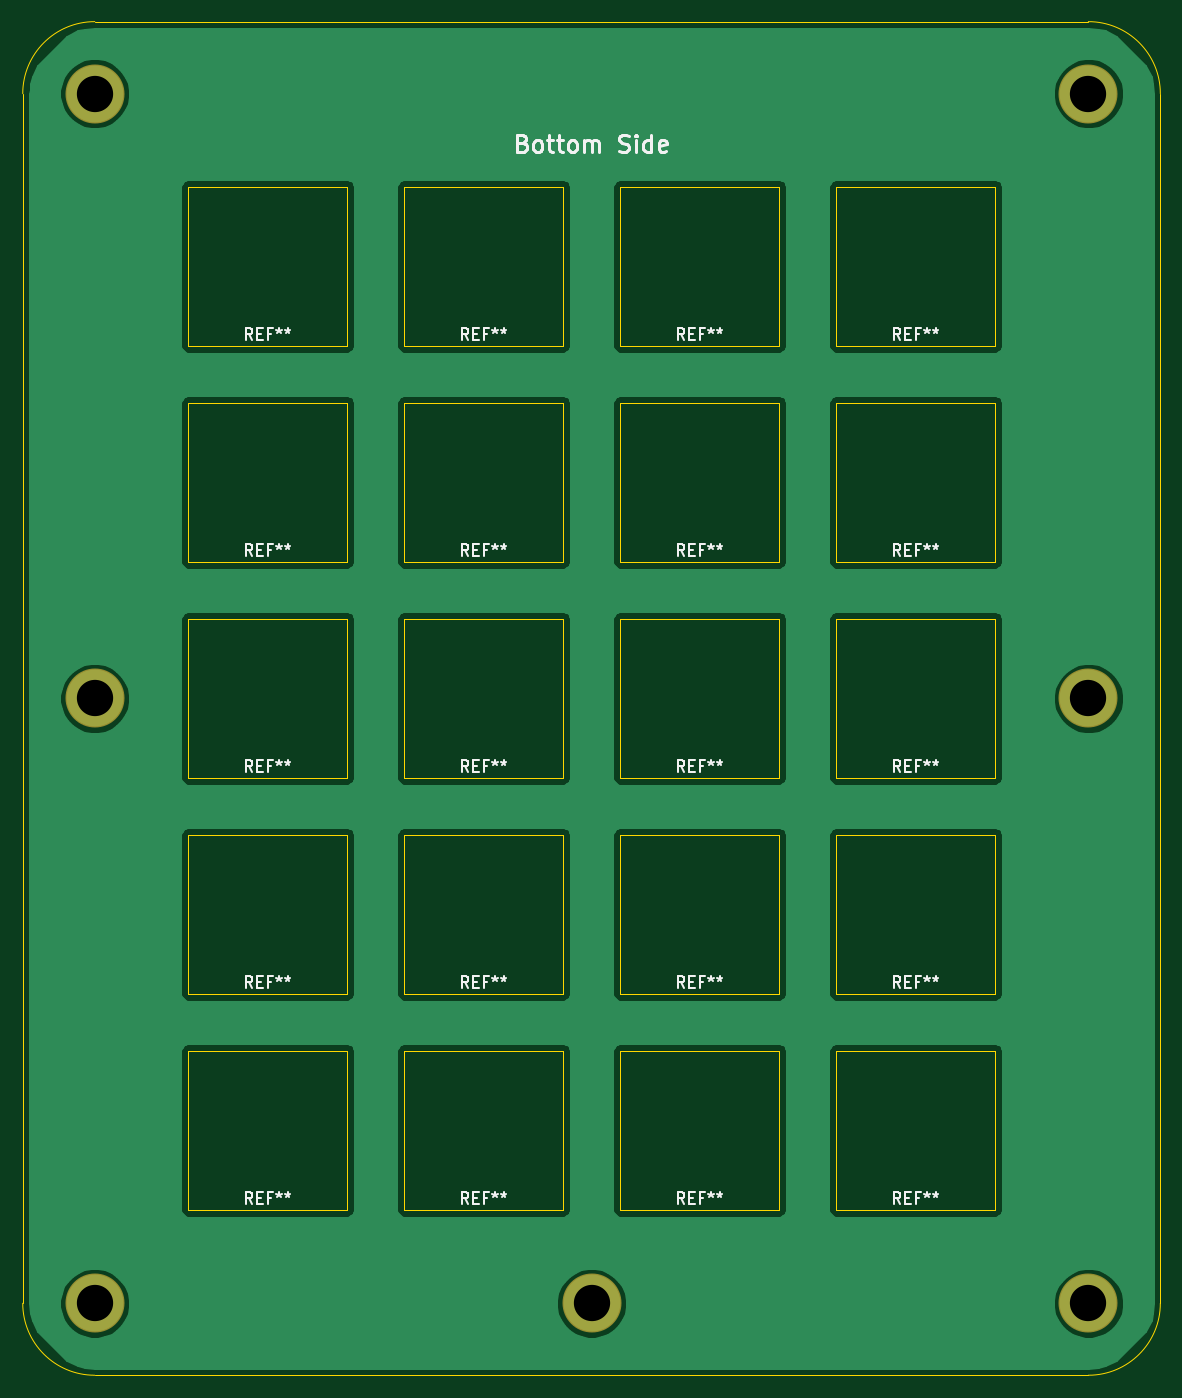
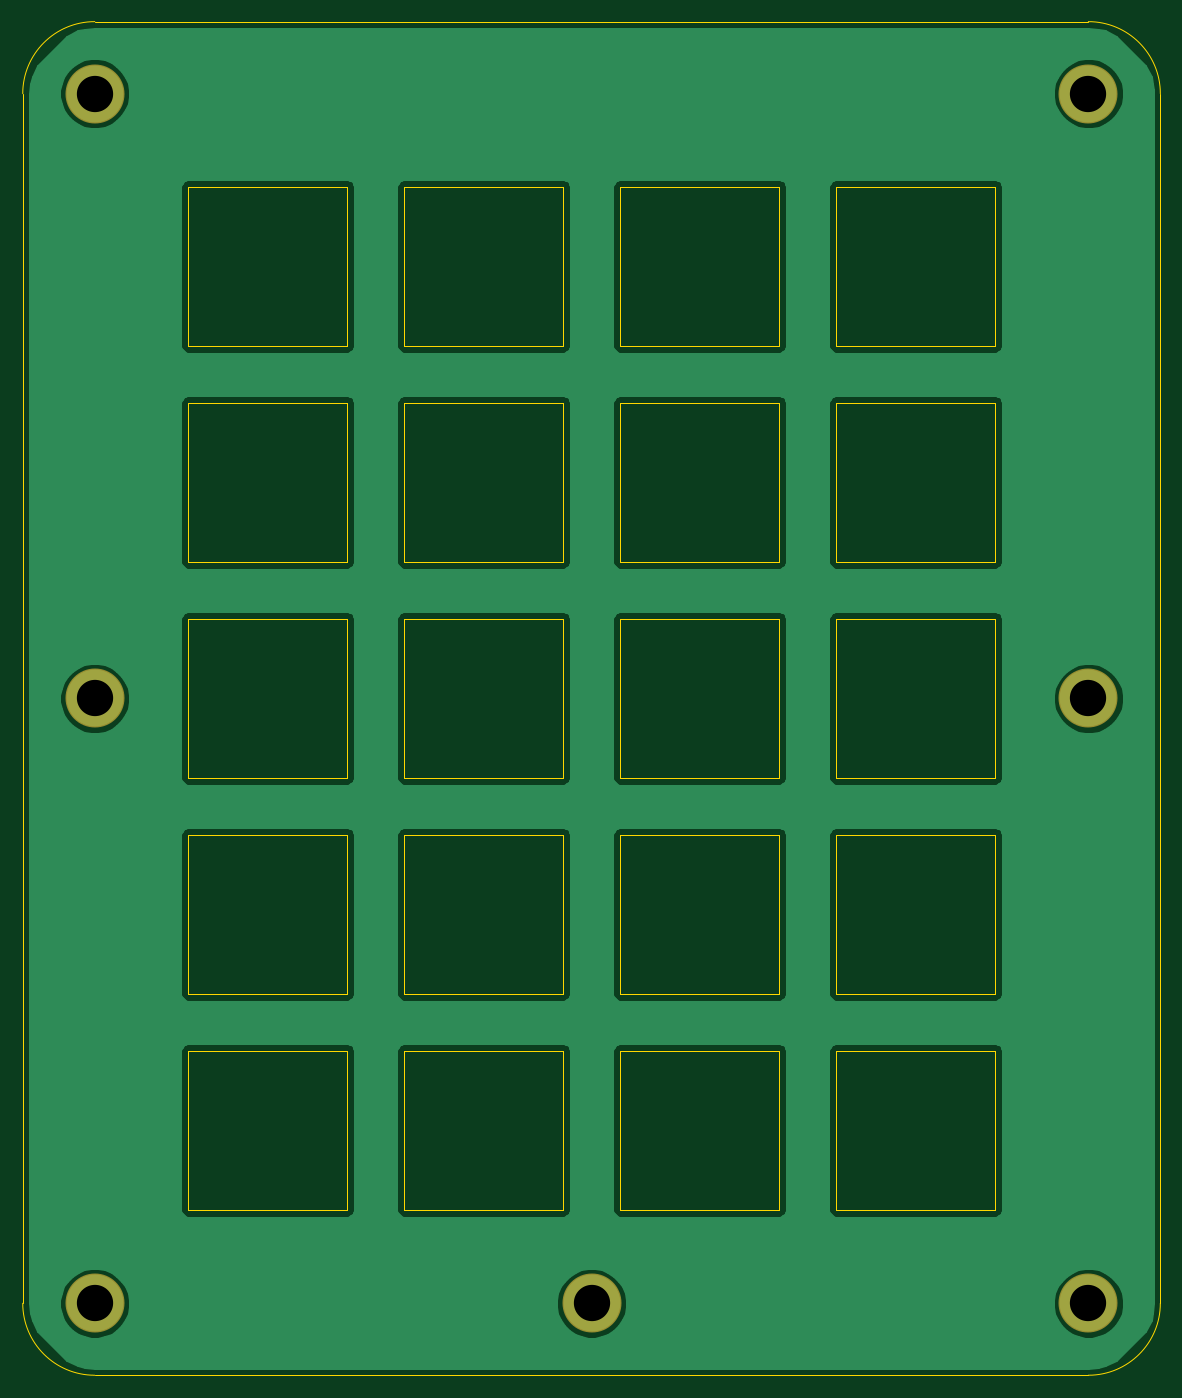
Circuit board: 11 layer files. Board 100.3 x 119.4 mm.
- bottom_copper: top-plate-B_Cu.gbr (67974 bytes)
- bottom_mask: top-plate-B_Mask.gbr (698 bytes)
- paste: top-plate-B_Paste.gbr (491 bytes)
- bottom_silk: top-plate-B_SilkS.gbr (492 bytes)
- outline: top-plate-Edge_Cuts.gbr (5084 bytes)
- top_copper: top-plate-F_Cu.gbr (67974 bytes)
- top_mask: top-plate-F_Mask.gbr (698 bytes)
- paste: top-plate-F_Paste.gbr (491 bytes)
- top_silk: top-plate-F_SilkS.gbr (25528 bytes)
- drill: top-plate-NPTH.drl (272 bytes)
- drill: top-plate-PTH.drl (356 bytes)

=== bottom_copper: top-plate-B_Cu.gbr (67974 bytes, source omitted) ===
=== bottom_mask: top-plate-B_Mask.gbr ===
G04 #@! TF.GenerationSoftware,KiCad,Pcbnew,(5.1.5)-3*
G04 #@! TF.CreationDate,2020-07-25T17:48:00-04:00*
G04 #@! TF.ProjectId,top-plate,746f702d-706c-4617-9465-2e6b69636164,rev?*
G04 #@! TF.SameCoordinates,Original*
G04 #@! TF.FileFunction,Soldermask,Bot*
G04 #@! TF.FilePolarity,Negative*
%FSLAX46Y46*%
G04 Gerber Fmt 4.6, Leading zero omitted, Abs format (unit mm)*
G04 Created by KiCad (PCBNEW (5.1.5)-3) date 2020-07-25 17:48:00*
%MOMM*%
%LPD*%
G04 APERTURE LIST*
%ADD10C,5.203200*%
G04 APERTURE END LIST*
D10*
X149225000Y-149860000D03*
X193040000Y-96520000D03*
X105410000Y-96520000D03*
X105410000Y-149860000D03*
X105410000Y-43180000D03*
X193040000Y-43180000D03*
X193040000Y-149860000D03*
M02*

=== paste: top-plate-B_Paste.gbr ===
G04 #@! TF.GenerationSoftware,KiCad,Pcbnew,(5.1.5)-3*
G04 #@! TF.CreationDate,2020-07-25T17:48:00-04:00*
G04 #@! TF.ProjectId,top-plate,746f702d-706c-4617-9465-2e6b69636164,rev?*
G04 #@! TF.SameCoordinates,Original*
G04 #@! TF.FileFunction,Paste,Bot*
G04 #@! TF.FilePolarity,Positive*
%FSLAX46Y46*%
G04 Gerber Fmt 4.6, Leading zero omitted, Abs format (unit mm)*
G04 Created by KiCad (PCBNEW (5.1.5)-3) date 2020-07-25 17:48:00*
%MOMM*%
%LPD*%
G04 APERTURE LIST*
G04 APERTURE END LIST*
M02*

=== bottom_silk: top-plate-B_SilkS.gbr ===
G04 #@! TF.GenerationSoftware,KiCad,Pcbnew,(5.1.5)-3*
G04 #@! TF.CreationDate,2020-07-25T17:48:00-04:00*
G04 #@! TF.ProjectId,top-plate,746f702d-706c-4617-9465-2e6b69636164,rev?*
G04 #@! TF.SameCoordinates,Original*
G04 #@! TF.FileFunction,Legend,Bot*
G04 #@! TF.FilePolarity,Positive*
%FSLAX46Y46*%
G04 Gerber Fmt 4.6, Leading zero omitted, Abs format (unit mm)*
G04 Created by KiCad (PCBNEW (5.1.5)-3) date 2020-07-25 17:48:00*
%MOMM*%
%LPD*%
G04 APERTURE LIST*
G04 APERTURE END LIST*
M02*

=== outline: top-plate-Edge_Cuts.gbr ===
G04 #@! TF.GenerationSoftware,KiCad,Pcbnew,(5.1.5)-3*
G04 #@! TF.CreationDate,2020-07-25T17:48:00-04:00*
G04 #@! TF.ProjectId,top-plate,746f702d-706c-4617-9465-2e6b69636164,rev?*
G04 #@! TF.SameCoordinates,Original*
G04 #@! TF.FileFunction,Profile,NP*
%FSLAX46Y46*%
G04 Gerber Fmt 4.6, Leading zero omitted, Abs format (unit mm)*
G04 Created by KiCad (PCBNEW (5.1.5)-3) date 2020-07-25 17:48:00*
%MOMM*%
%LPD*%
G04 APERTURE LIST*
%ADD10C,0.050000*%
%ADD11C,0.120000*%
G04 APERTURE END LIST*
D10*
X193040000Y-36830000D02*
X105410000Y-36830000D01*
X99060000Y-43180000D02*
X99060000Y-149860000D01*
X199390000Y-149860000D02*
X199390000Y-43180000D01*
X105410000Y-156210000D02*
X193040000Y-156210000D01*
X105410000Y-156210000D02*
G75*
G02X99060000Y-149860000I0J6350000D01*
G01*
X99060000Y-43180000D02*
G75*
G02X105410000Y-36830000I6350000J0D01*
G01*
X193040000Y-36830000D02*
G75*
G02X199390000Y-43180000I0J-6350000D01*
G01*
X199390000Y-149860000D02*
G75*
G02X193040000Y-156210000I-6350000J0D01*
G01*
D11*
X113650000Y-127620000D02*
X113650000Y-141620000D01*
X113650000Y-141620000D02*
X127650000Y-141620000D01*
X127650000Y-141620000D02*
X127650000Y-127620000D01*
X127650000Y-127620000D02*
X113650000Y-127620000D01*
X165750000Y-127620000D02*
X151750000Y-127620000D01*
X165750000Y-141620000D02*
X165750000Y-127620000D01*
X151750000Y-141620000D02*
X165750000Y-141620000D01*
X151750000Y-127620000D02*
X151750000Y-141620000D01*
X184800000Y-127620000D02*
X170800000Y-127620000D01*
X184800000Y-141620000D02*
X184800000Y-127620000D01*
X170800000Y-141620000D02*
X184800000Y-141620000D01*
X170800000Y-127620000D02*
X170800000Y-141620000D01*
X146700000Y-127620000D02*
X132700000Y-127620000D01*
X146700000Y-141620000D02*
X146700000Y-127620000D01*
X132700000Y-141620000D02*
X146700000Y-141620000D01*
X132700000Y-127620000D02*
X132700000Y-141620000D01*
X113650000Y-108570000D02*
X113650000Y-122570000D01*
X113650000Y-122570000D02*
X127650000Y-122570000D01*
X127650000Y-122570000D02*
X127650000Y-108570000D01*
X127650000Y-108570000D02*
X113650000Y-108570000D01*
X165750000Y-108570000D02*
X151750000Y-108570000D01*
X165750000Y-122570000D02*
X165750000Y-108570000D01*
X151750000Y-122570000D02*
X165750000Y-122570000D01*
X151750000Y-108570000D02*
X151750000Y-122570000D01*
X184800000Y-108570000D02*
X170800000Y-108570000D01*
X184800000Y-122570000D02*
X184800000Y-108570000D01*
X170800000Y-122570000D02*
X184800000Y-122570000D01*
X170800000Y-108570000D02*
X170800000Y-122570000D01*
X146700000Y-108570000D02*
X132700000Y-108570000D01*
X146700000Y-122570000D02*
X146700000Y-108570000D01*
X132700000Y-122570000D02*
X146700000Y-122570000D01*
X132700000Y-108570000D02*
X132700000Y-122570000D01*
X113650000Y-89520000D02*
X113650000Y-103520000D01*
X113650000Y-103520000D02*
X127650000Y-103520000D01*
X127650000Y-103520000D02*
X127650000Y-89520000D01*
X127650000Y-89520000D02*
X113650000Y-89520000D01*
X165750000Y-89520000D02*
X151750000Y-89520000D01*
X165750000Y-103520000D02*
X165750000Y-89520000D01*
X151750000Y-103520000D02*
X165750000Y-103520000D01*
X151750000Y-89520000D02*
X151750000Y-103520000D01*
X184800000Y-89520000D02*
X170800000Y-89520000D01*
X184800000Y-103520000D02*
X184800000Y-89520000D01*
X170800000Y-103520000D02*
X184800000Y-103520000D01*
X170800000Y-89520000D02*
X170800000Y-103520000D01*
X146700000Y-89520000D02*
X132700000Y-89520000D01*
X146700000Y-103520000D02*
X146700000Y-89520000D01*
X132700000Y-103520000D02*
X146700000Y-103520000D01*
X132700000Y-89520000D02*
X132700000Y-103520000D01*
X113650000Y-70470000D02*
X113650000Y-84470000D01*
X113650000Y-84470000D02*
X127650000Y-84470000D01*
X127650000Y-84470000D02*
X127650000Y-70470000D01*
X127650000Y-70470000D02*
X113650000Y-70470000D01*
X165750000Y-70470000D02*
X151750000Y-70470000D01*
X165750000Y-84470000D02*
X165750000Y-70470000D01*
X151750000Y-84470000D02*
X165750000Y-84470000D01*
X151750000Y-70470000D02*
X151750000Y-84470000D01*
X184800000Y-70470000D02*
X170800000Y-70470000D01*
X184800000Y-84470000D02*
X184800000Y-70470000D01*
X170800000Y-84470000D02*
X184800000Y-84470000D01*
X170800000Y-70470000D02*
X170800000Y-84470000D01*
X146700000Y-70470000D02*
X132700000Y-70470000D01*
X146700000Y-84470000D02*
X146700000Y-70470000D01*
X132700000Y-84470000D02*
X146700000Y-84470000D01*
X132700000Y-70470000D02*
X132700000Y-84470000D01*
X170800000Y-51420000D02*
X170800000Y-65420000D01*
X170800000Y-65420000D02*
X184800000Y-65420000D01*
X184800000Y-65420000D02*
X184800000Y-51420000D01*
X184800000Y-51420000D02*
X170800000Y-51420000D01*
X151750000Y-51420000D02*
X151750000Y-65420000D01*
X151750000Y-65420000D02*
X165750000Y-65420000D01*
X165750000Y-65420000D02*
X165750000Y-51420000D01*
X165750000Y-51420000D02*
X151750000Y-51420000D01*
X132700000Y-51420000D02*
X132700000Y-65420000D01*
X132700000Y-65420000D02*
X146700000Y-65420000D01*
X146700000Y-65420000D02*
X146700000Y-51420000D01*
X146700000Y-51420000D02*
X132700000Y-51420000D01*
X127650000Y-51420000D02*
X113650000Y-51420000D01*
X127650000Y-65420000D02*
X127650000Y-51420000D01*
X113650000Y-65420000D02*
X127650000Y-65420000D01*
X113650000Y-51420000D02*
X113650000Y-65420000D01*
M02*

=== top_copper: top-plate-F_Cu.gbr (67974 bytes, source omitted) ===
=== top_mask: top-plate-F_Mask.gbr ===
G04 #@! TF.GenerationSoftware,KiCad,Pcbnew,(5.1.5)-3*
G04 #@! TF.CreationDate,2020-07-25T17:48:00-04:00*
G04 #@! TF.ProjectId,top-plate,746f702d-706c-4617-9465-2e6b69636164,rev?*
G04 #@! TF.SameCoordinates,Original*
G04 #@! TF.FileFunction,Soldermask,Top*
G04 #@! TF.FilePolarity,Negative*
%FSLAX46Y46*%
G04 Gerber Fmt 4.6, Leading zero omitted, Abs format (unit mm)*
G04 Created by KiCad (PCBNEW (5.1.5)-3) date 2020-07-25 17:48:00*
%MOMM*%
%LPD*%
G04 APERTURE LIST*
%ADD10C,5.203200*%
G04 APERTURE END LIST*
D10*
X149225000Y-149860000D03*
X193040000Y-96520000D03*
X105410000Y-96520000D03*
X105410000Y-149860000D03*
X105410000Y-43180000D03*
X193040000Y-43180000D03*
X193040000Y-149860000D03*
M02*

=== paste: top-plate-F_Paste.gbr ===
G04 #@! TF.GenerationSoftware,KiCad,Pcbnew,(5.1.5)-3*
G04 #@! TF.CreationDate,2020-07-25T17:48:00-04:00*
G04 #@! TF.ProjectId,top-plate,746f702d-706c-4617-9465-2e6b69636164,rev?*
G04 #@! TF.SameCoordinates,Original*
G04 #@! TF.FileFunction,Paste,Top*
G04 #@! TF.FilePolarity,Positive*
%FSLAX46Y46*%
G04 Gerber Fmt 4.6, Leading zero omitted, Abs format (unit mm)*
G04 Created by KiCad (PCBNEW (5.1.5)-3) date 2020-07-25 17:48:00*
%MOMM*%
%LPD*%
G04 APERTURE LIST*
G04 APERTURE END LIST*
M02*

=== top_silk: top-plate-F_SilkS.gbr (25528 bytes, source omitted) ===
=== drill: top-plate-NPTH.drl ===
M48
; DRILL file {KiCad (5.1.5)-3} date 7/25/2020 5:47:58 PM
; FORMAT={-:-/ absolute / inch / decimal}
; #@! TF.CreationDate,2020-07-25T17:47:58-04:00
; #@! TF.GenerationSoftware,Kicad,Pcbnew,(5.1.5)-3
; #@! TF.FileFunction,NonPlated,1,2,NPTH
FMAT,2
INCH
%
G90
G05
T0
M30

=== drill: top-plate-PTH.drl ===
M48
; DRILL file {KiCad (5.1.5)-3} date 7/25/2020 5:47:58 PM
; FORMAT={-:-/ absolute / inch / decimal}
; #@! TF.CreationDate,2020-07-25T17:47:58-04:00
; #@! TF.GenerationSoftware,Kicad,Pcbnew,(5.1.5)-3
; #@! TF.FileFunction,Plated,1,2,PTH
FMAT,2
INCH
T1C0.1260
%
G90
G05
T1
X7.6Y-1.7
X4.15Y-1.7
X4.15Y-3.8
X7.6Y-5.9
X7.6Y-3.8
X4.15Y-5.9
X5.875Y-5.9
T0
M30

